16-way image classification set "PlantVillage" from GitHub (sss41097/PlantVillage); label vocabulary: Potato___Early_blight, Potato___Late_blight, Potato___healthy, Rice__Bacterial leaf blight, Rice__Brown spot, Rice__Leaf smut, Tomato__Late_Blight, Tomato___Bacterial_spot, Tomato___Early_blight, Tomato___Late_blight, Tomato___Leaf_Mold, Tomato___Septoria_leaf_spot, Tomato___Spider_mites Two-spotted_spider_mite, Tomato___Target_Spot, Tomato___Tomato_mosaic_virus, Tomato___healthy.

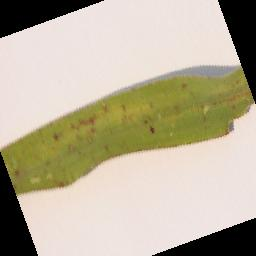
Label: Rice__Leaf smut

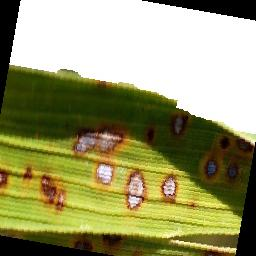
Label: Rice__Brown spot

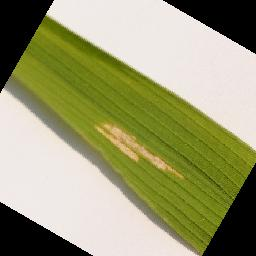
Label: Rice__Bacterial leaf blight

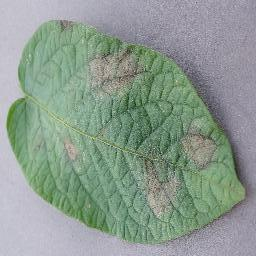
Label: Potato___Late_blight

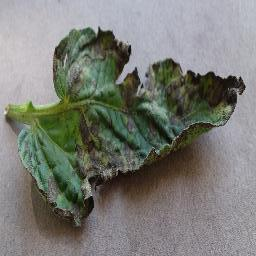
Label: Tomato___Early_blight

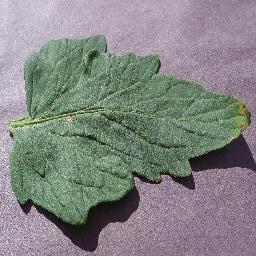
Label: Tomato___Target_Spot
